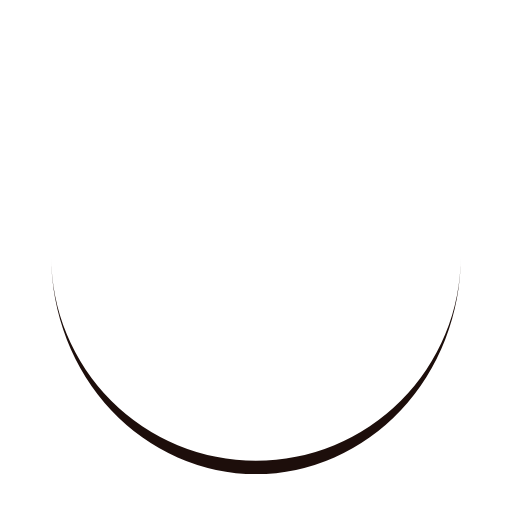
t = 0.00 s
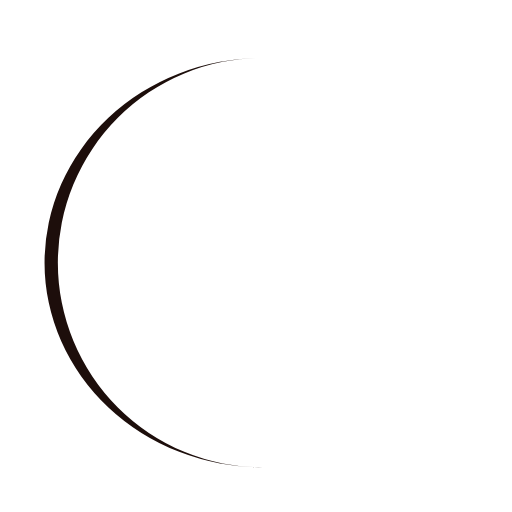
t = 0.25 s
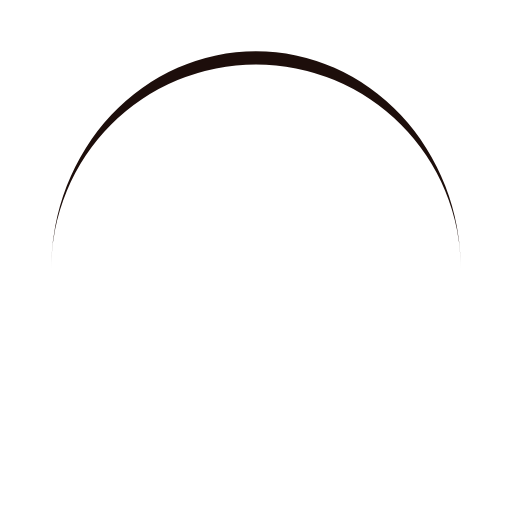
t = 0.50 s
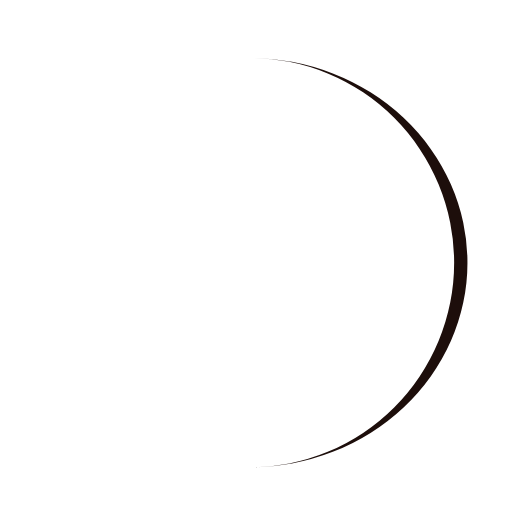
t = 0.75 s

The animated SVG that drew these frames (rendered in a browser with its animation timeline set to each time). Animation: 1 SMIL element (animateTransform=1); one cycle of 1.00 s, repeats indefinitely.

<?xml version="1.0" encoding="utf-8"?>
<svg xmlns="http://www.w3.org/2000/svg" xmlns:xlink="http://www.w3.org/1999/xlink" style="margin: auto; background: rgba(0, 0, 0, 0) none repeat scroll 0% 0%; display: block; shape-rendering: auto;" width="200px" height="200px" viewBox="0 0 100 100" preserveAspectRatio="xMidYMid">
<path d="M10 50A40 40 0 0 0 90 50A40 42.6 0 0 1 10 50" fill="#1d0e0b" stroke="none">
  <animateTransform attributeName="transform" type="rotate" dur="1s" repeatCount="indefinite" keyTimes="0;1" values="0 50 51.3;360 50 51.3"></animateTransform>
</path>
<!-- [ldio] generated by https://loading.io/ --></svg>
